3-way image classification set "LumbarSpinalStenosis" from GitHub (HitikaGhanani/Lumbar-Spine-Analysis); label vocabulary: herniated disc, no stenosis, thecal sac.

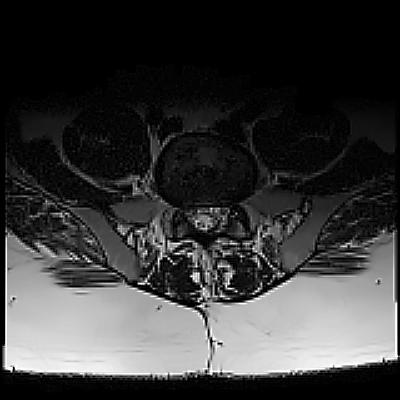
Label: thecal sac

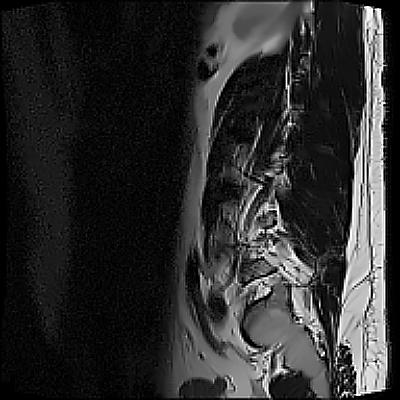
Label: herniated disc

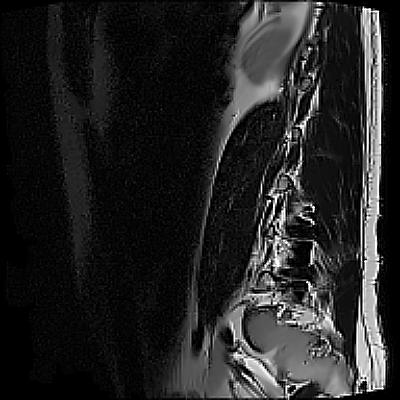
Label: no stenosis

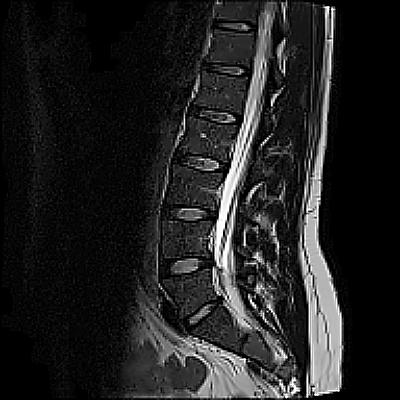
Label: no stenosis

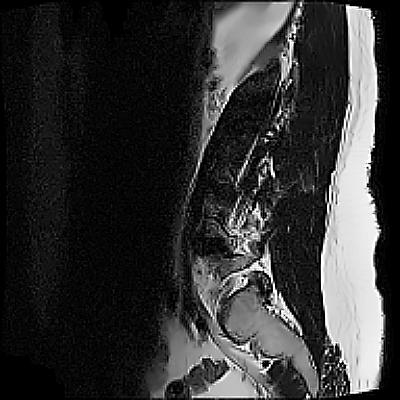
Label: herniated disc

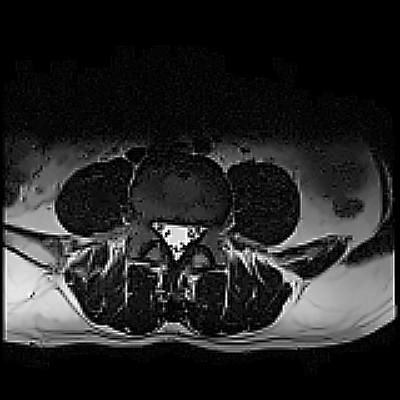
Label: thecal sac
